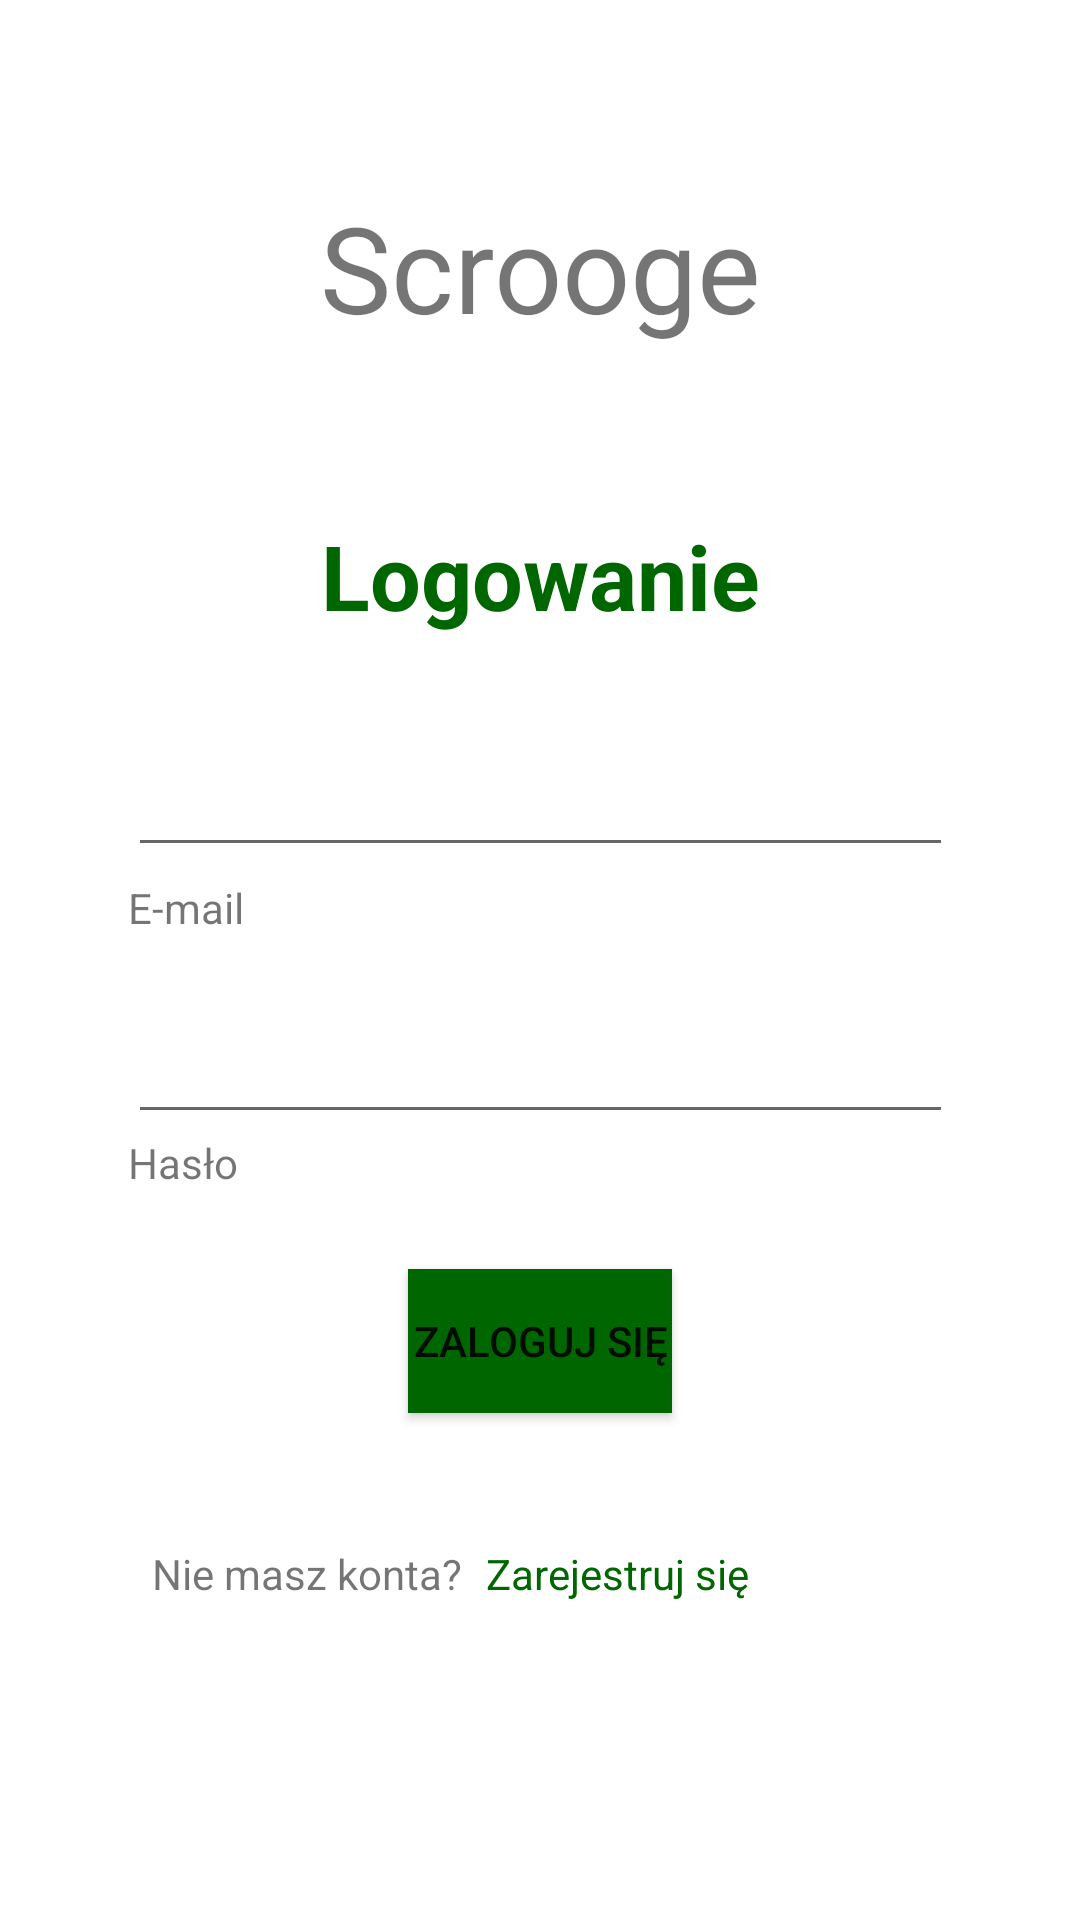

The Android layout XML behind this screen, and the referenced resources:
<!-- AndroidManifest.xml: application theme Theme.Scrooge -->
<!-- res/layout/activity_login.xml -->
<?xml version="1.0" encoding="utf-8"?>
<androidx.constraintlayout.widget.ConstraintLayout xmlns:android="http://schemas.android.com/apk/res/android"
    xmlns:app="http://schemas.android.com/apk/res-auto"
    xmlns:tools="http://schemas.android.com/tools"
    android:layout_width="match_parent"
    android:layout_height="match_parent"
    tools:context=".LoginActivity">

    <TextView
        android:id="@+id/logo"
        android:layout_width="wrap_content"
        android:layout_height="wrap_content"
        android:fontFamily="sans-serif"
        android:text="@string/app_name"
        android:textSize="40sp"
        app:layout_constraintBottom_toBottomOf="parent"
        app:layout_constraintLeft_toLeftOf="parent"
        app:layout_constraintRight_toRightOf="parent"
        app:layout_constraintTop_toTopOf="parent"
        app:layout_constraintVertical_bias="0.106" />

    <EditText
        android:id="@+id/loginEditTextEmail"
        android:layout_width="275dp"
        android:layout_height="45dp"
        android:layout_marginTop="32dp"
        android:ems="10"
        android:inputType="textEmailAddress"
        app:layout_constraintEnd_toEndOf="parent"
        app:layout_constraintStart_toStartOf="parent"
        app:layout_constraintTop_toBottomOf="@+id/loginLabel" />

    <EditText
        android:id="@+id/loginEditTextPassword"
        android:layout_width="275dp"
        android:layout_height="45dp"
        android:layout_marginTop="44dp"
        android:ems="10"
        android:inputType="textPassword"
        app:layout_constraintEnd_toEndOf="@+id/loginEditTextEmail"
        app:layout_constraintHorizontal_bias="0.0"
        app:layout_constraintStart_toStartOf="@+id/loginEditTextEmail"
        app:layout_constraintTop_toBottomOf="@+id/loginEditTextEmail" />

    <Button
        android:id="@+id/loginButton"
        android:layout_width="wrap_content"
        android:layout_height="wrap_content"
        android:layout_marginTop="45dp"
        android:background="#FFFFFF"
        android:backgroundTint="@color/palette_first"
        android:text="@string/loginButtonText"
        app:layout_constraintEnd_toEndOf="parent"
        app:layout_constraintStart_toStartOf="parent"
        app:layout_constraintTop_toBottomOf="@+id/loginEditTextPassword" />

    <TextView
        android:id="@+id/emailFieldLabel"
        android:layout_width="wrap_content"
        android:layout_height="wrap_content"
        android:layout_marginTop="4dp"
        android:text="@string/emailText"
        app:layout_constraintStart_toStartOf="@+id/loginEditTextEmail"
        app:layout_constraintTop_toBottomOf="@+id/loginEditTextEmail" />

    <TextView
        android:id="@+id/loginLabel"
        android:layout_width="wrap_content"
        android:layout_height="wrap_content"
        android:layout_marginTop="56dp"
        android:text="@string/loginLabel"
        android:textAlignment="center"
        android:textColor="@color/palette_first"
        android:textSize="30sp"
        android:textStyle="bold"
        app:layout_constraintEnd_toEndOf="parent"
        app:layout_constraintStart_toStartOf="parent"
        app:layout_constraintTop_toBottomOf="@+id/logo" />

    <TextView
        android:id="@+id/passwordFieldLabel"
        android:layout_width="wrap_content"
        android:layout_height="wrap_content"
        android:text="@string/passwordText"
        app:layout_constraintStart_toStartOf="@+id/loginEditTextPassword"
        app:layout_constraintTop_toBottomOf="@+id/loginEditTextPassword" />

    <TextView
        android:id="@+id/noAccountText"
        android:layout_width="wrap_content"
        android:layout_height="wrap_content"
        android:layout_marginStart="8dp"
        android:layout_marginTop="44dp"
        android:text="@string/noAccountText"
        app:layout_constraintStart_toStartOf="@+id/loginEditTextPassword"
        app:layout_constraintTop_toBottomOf="@+id/loginButton" />

    <TextView
        android:id="@+id/registerLinkText"
        android:layout_width="wrap_content"
        android:layout_height="wrap_content"
        android:layout_marginStart="8dp"
        android:clickable="true"
        android:text="@string/registerLinkText"
        android:textColor="@color/palette_first"
        app:layout_constraintBottom_toBottomOf="@+id/noAccountText"
        app:layout_constraintStart_toEndOf="@+id/noAccountText"
        app:layout_constraintTop_toTopOf="@+id/noAccountText" />

</androidx.constraintlayout.widget.ConstraintLayout>
<!-- resources referenced by this layout -->
<resources>
  <color name="palette_first">#FF006600</color>
  <string name="app_name">Scrooge</string>
  <string name="emailText">E-mail</string>
  <string name="loginButtonText">Zaloguj się</string>
  <string name="loginLabel">Logowanie</string>
  <string name="noAccountText">Nie masz konta?</string>
  <string name="passwordText">Hasło</string>
  <string name="registerLinkText">Zarejestruj się</string>
  <style name="Theme.Scrooge" parent="Theme.MaterialComponents.DayNight.DarkActionBar">
          
          <item name="colorPrimary">@color/palette_first</item>
          <item name="colorPrimaryVariant">@color/palette_second</item>
          <item name="colorOnPrimary">@color/white</item>
          
          <item name="colorSecondary">@color/teal_200</item>
          <item name="colorSecondaryVariant">@color/teal_700</item>
          <item name="colorOnSecondary">@color/black</item>
          
          <item name="android:statusBarColor" tools:targetApi="l">?attr/colorPrimaryVariant</item>
          
      </style>
  <color name="palette_second">#004700</color>
  <color name="white">#FFFFFFFF</color>
  <color name="teal_200">#FF03DAC5</color>
  <color name="teal_700">#FF018786</color>
  <color name="black">#FF000000</color>
</resources>
